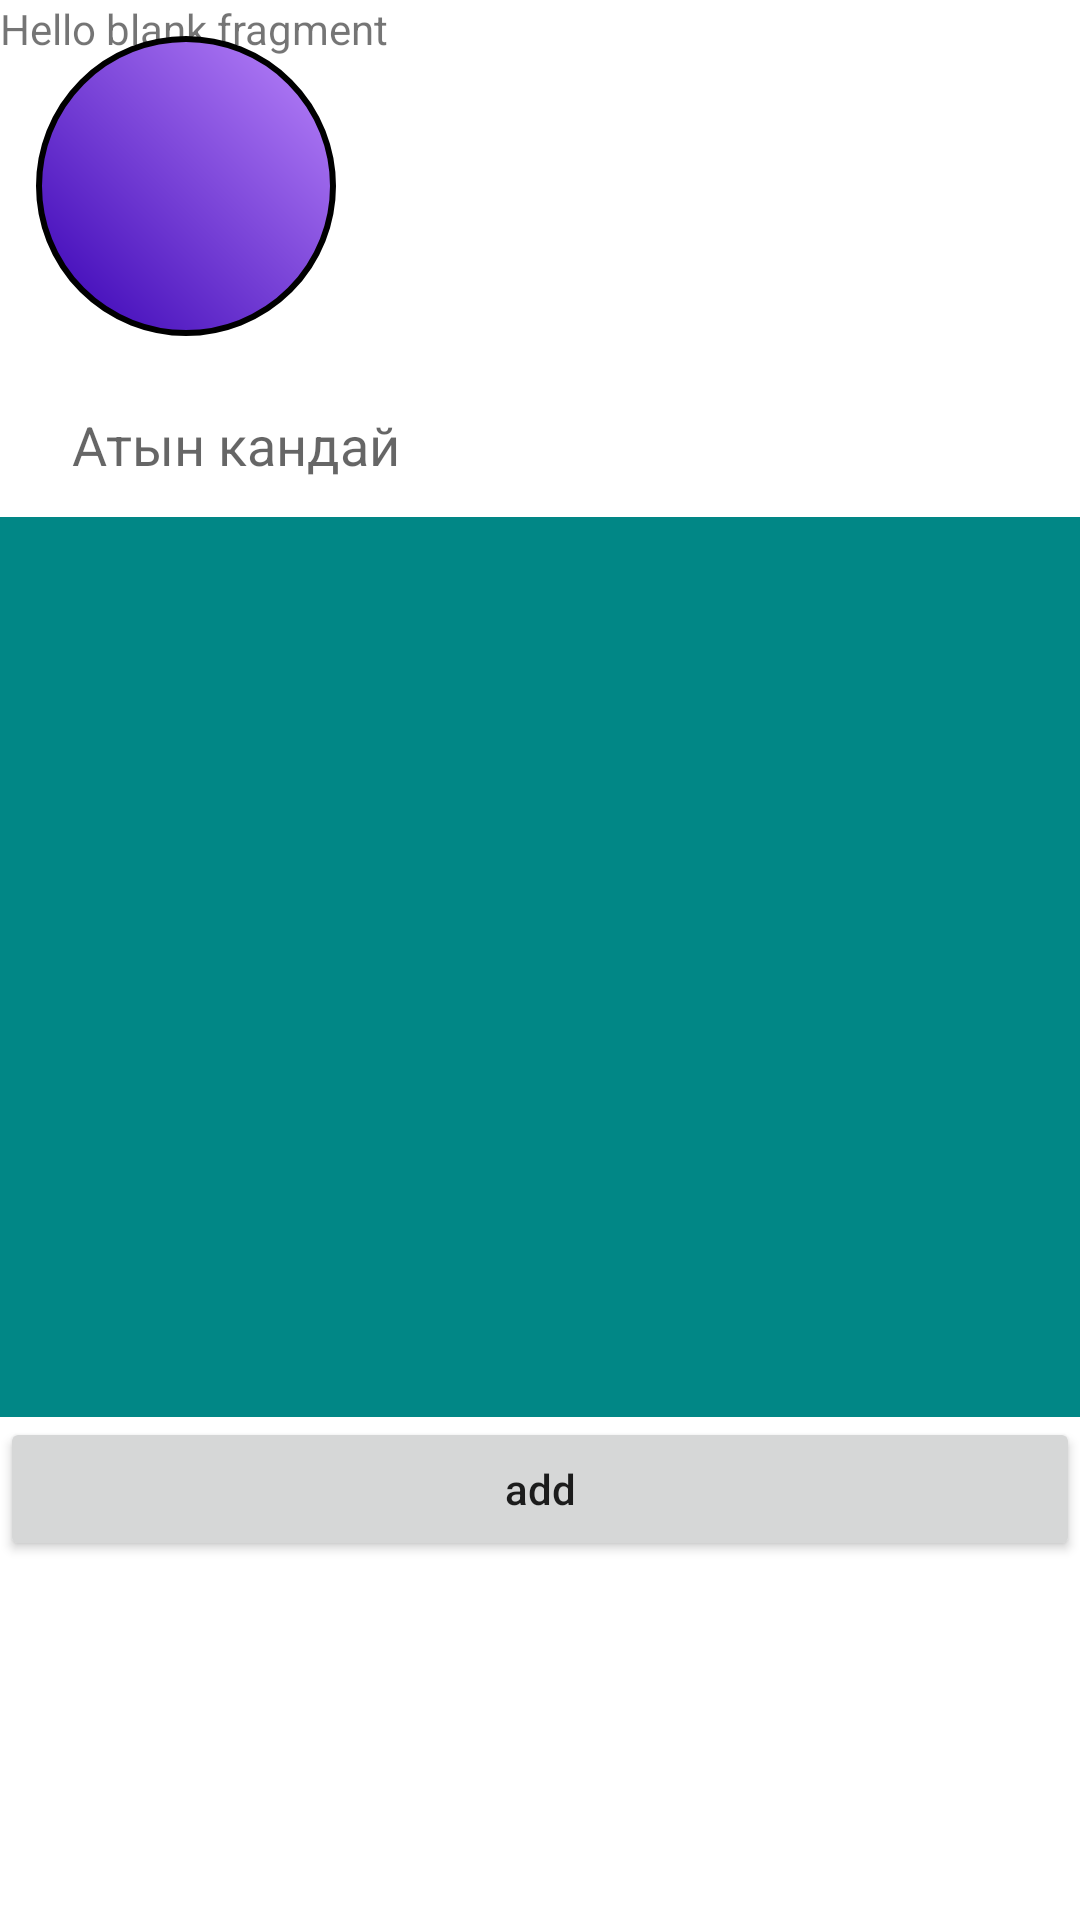

Write the Android layout XML for this screen, with the resource values it uses.
<!-- AndroidManifest.xml: application theme Theme.Instagrama -->
<!-- res/layout/fragment_gallery.xml -->
<?xml version="1.0" encoding="utf-8"?>
<androidx.constraintlayout.widget.ConstraintLayout xmlns:android="http://schemas.android.com/apk/res/android"
    xmlns:tools="http://schemas.android.com/tools"
    android:layout_width="match_parent"
    android:layout_height="match_parent"
    xmlns:app="http://schemas.android.com/apk/res-auto"
    tools:context=".GalleryFragment">

    <TextView
        android:layout_width="match_parent"
        android:layout_height="match_parent"
        android:text="@string/hello_blank_fragment" />

    <ImageView
        android:id="@+id/profile"
        android:layout_width="100dp"
        android:layout_height="100dp"
        app:layout_constraintStart_toStartOf="parent"
        app:layout_constraintTop_toTopOf="parent"
        android:background="@drawable/bg_raunded_btn"
        android:layout_margin="12dp"
        />
    <EditText
        android:id="@+id/fill_name"
        android:layout_width="match_parent"
        android:layout_height="wrap_content"
        app:layout_constraintTop_toBottomOf="@+id/profile"
        android:layout_margin="12dp"
        android:padding="12dp"
        android:elevation="20dp"
        android:hint="Атын кандай"
        android:background="@drawable/bg_edit_text"
        />
    <ImageView
        android:id="@+id/add_image"
        app:layout_constraintTop_toBottomOf="@id/fill_name"
        android:layout_width="match_parent"
        android:layout_height="300dp"
        android:background="@color/teal_700"
        />
    <Button
        android:id="@+id/add_btn"
        android:layout_width="match_parent"
        android:layout_height="wrap_content"
        app:layout_constraintTop_toBottomOf="@+id/add_image"
        android:text="add"
        android:textAllCaps="false"
        />

</androidx.constraintlayout.widget.ConstraintLayout>
<!-- resources referenced by this layout -->
<resources>
  <color name="teal_700">#FF018786</color>
  <!-- drawable bg_raunded_btn (drawable) -->
  <?xml version="1.0" encoding="utf-8"?>
  <shape xmlns:android="http://schemas.android.com/apk/res/android">
      <stroke android:width="2dp"
          android:color="@color/black"/>
          <corners android:radius="100dp"/>
  
              <gradient android:startColor="@color/purple_700" android:endColor="@color/purple_200"
                  android:angle="45"
          />
  
  </shape>
  <string name="hello_blank_fragment">Hello blank fragment</string>
  <style name="Theme.Instagrama" parent="Theme.MaterialComponents.DayNight.DarkActionBar">
          
          <item name="colorPrimary">@color/purple_500</item>
          <item name="colorPrimaryVariant">@color/purple_700</item>
          <item name="colorOnPrimary">@color/white</item>
          
          <item name="colorSecondary">@color/teal_200</item>
          <item name="colorSecondaryVariant">@color/teal_700</item>
          <item name="colorOnSecondary">@color/black</item>
          
          <item name="android:statusBarColor">?attr/colorPrimaryVariant</item>
          
      </style>
  <color name="black">#FF000000</color>
  <color name="purple_700">#FF3700B3</color>
  <color name="purple_200">#FFBB86FC</color>
  <color name="purple_500">#FF6200EE</color>
  <color name="white">#FFFFFFFF</color>
  <color name="teal_200">#FF03DAC5</color>
</resources>
